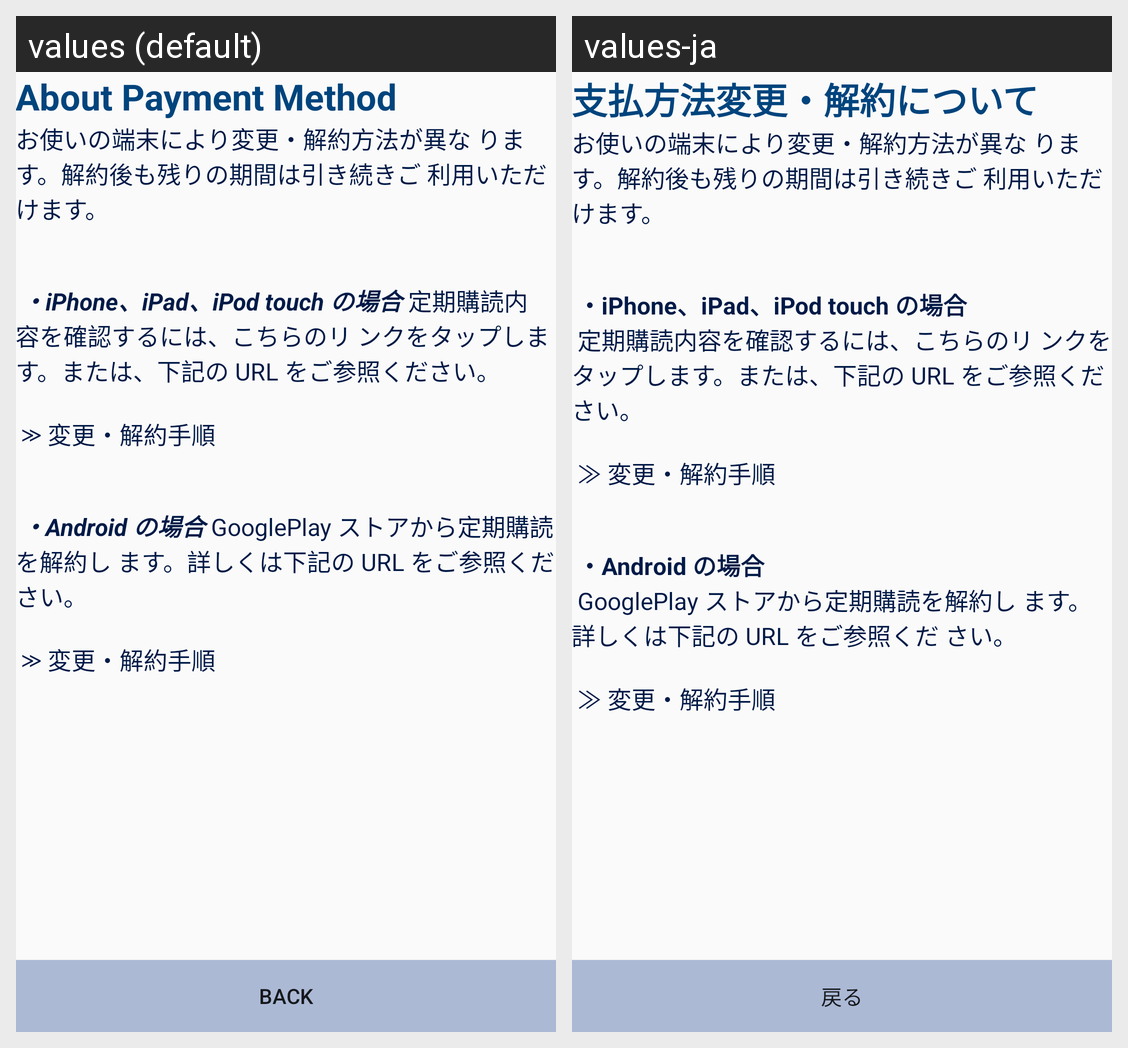

For this localized Android screen grid, give each drawn string resource with its value in every locale shown.
Android screen res/layout/activity_about_payment.xml rendered under 2 locales, left to right: values (default), values-ja. Device: Nexus 5 (rendered at 1080×1920; each locale shown at half size, 540×960, under a caption strip naming it); theme AppTheme.NoActionBar.
Strings drawn on this screen, with the default value and each locale's value (text and hints the layout hard-codes, and strings that could not be matched under every locale, appear in the picture but are not listed):

title_about_payment
  values: About Payment Method
  values-ja: 支払方法変更・解約について

btn_back
  values: Back
  values-ja: 戻る

content_about_payment
  values: お使いの端末により変更・解約方法が異な ります。解約後も残りの期間は引き続きご 利用いただけます。
      
      
       ・iPhone、iPad、iPod touch の場合 定期購読内容を確認するには、こちらのリ ンクをタップします。または、下記の URL をご参照ください。
      
       ≫ 変更・解約手順
      
      
       ・Android の場合 GooglePlay ストアから定期購読を解約し ます。詳しくは下記の URL をご参照くだ さい。
      
       ≫ 変更・解約手順
  values-ja: お使いの端末により変更・解約方法が異な ります。解約後も残りの期間は引き続きご 利用いただけます。
      
      
       ・iPhone、iPad、iPod touch の場合
       定期購読内容を確認するには、こちらのリ ンクをタップします。または、下記の URL をご参照ください。
      
       ≫ 変更・解約手順
      
      
       ・Android の場合
       GooglePlay ストアから定期購読を解約し ます。詳しくは下記の URL をご参照くだ さい。
      
       ≫ 変更・解約手順
